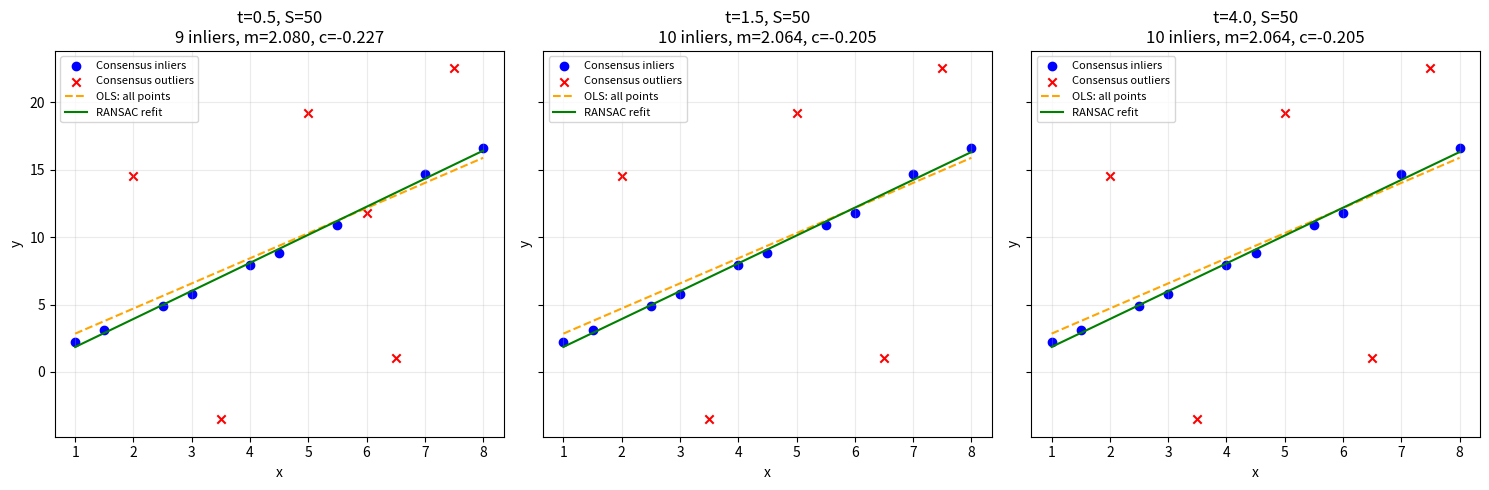
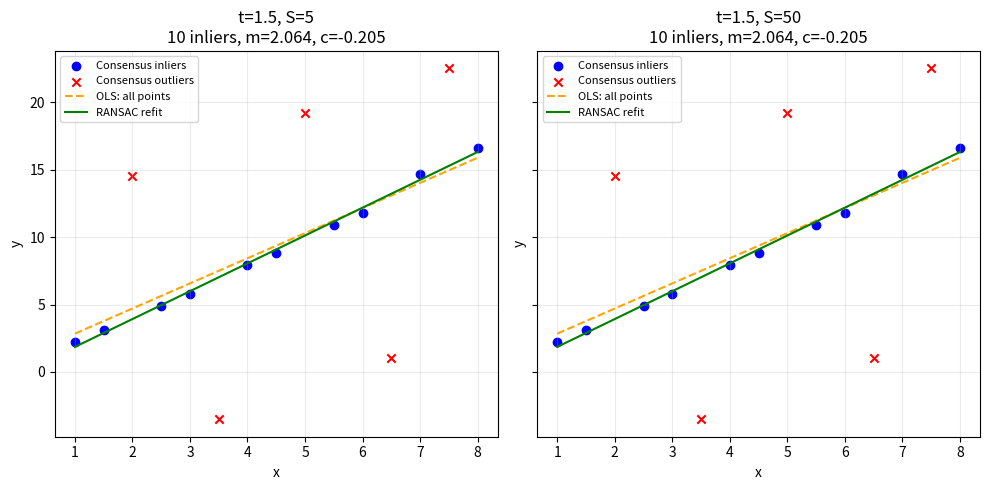

Write the Python code that produced these figures, in order.
import numpy as np
import random
import matplotlib.pyplot as plt

x = np.array([
    1.0, 1.5, 2.0, 2.5, 3.0,
    3.5, 4.0, 4.5, 5.0, 5.5,
    6.0, 6.5, 7.0, 7.5, 8.0
])

y = np.array([
    2.20, 3.10, 14.50, 4.90, 5.80,
    -3.50, 7.90, 8.80, 19.20, 10.90,
    11.80, 1.00, 14.70, 22.50, 16.60
])


def ransac(t, rng):
    rand_num, rand_num2 = rng.sample(range(len(x)), 2)

    m = (y[rand_num2] - y[rand_num]) / (x[rand_num2] - x[rand_num])
    b = y[rand_num] - m * x[rand_num]

    count = 0

    for n in range(len(x)):
        distance = abs(y[n] - (m * x[n] + b))

        if distance <= t:
            count += 1

    return [[m, b], count]


def fit_ransac(t, S, seed):
    rng = random.Random(seed)
    counts = []

    for n in range(S):
        counts.append(ransac(t, rng))

    largest_count = max(counts, key=lambda result: result[1])
    m, b = largest_count[0]

    inliers = []

    for n in range(len(x)):
        distance = abs(y[n] - (m * x[n] + b))
        inliers.append(distance <= t)

    inliers = np.array(inliers)

    inlier_x = x[inliers]
    inlier_y = y[inliers]

    X = np.column_stack([inlier_x, np.ones_like(inlier_x)])
    m_final, c_final = np.linalg.lstsq(X, inlier_y, rcond=None)[0]

    return m_final, c_final, inliers


def plot_result(ax, result, m_ols, c_ols, title):
    m, c, inliers = result
    line_x = np.linspace(x.min(), x.max(), 200)

    ax.scatter(
        x[inliers], y[inliers],
        color="blue", label="Consensus inliers"
    )

    ax.scatter(
        x[~inliers], y[~inliers],
        color="red", marker="x", label="Consensus outliers"
    )

    ax.plot(
        line_x, m_ols * line_x + c_ols,
        "--", color="orange", label="OLS: all points"
    )

    ax.plot(
        line_x, m * line_x + c,
        color="green", label="RANSAC refit"
    )

    ax.set_title(
        title + f"\n{inliers.sum()} inliers, m={m:.3f}, c={c:.3f}"
    )
    ax.set_xlabel("x")
    ax.set_ylabel("y")
    ax.grid(alpha=0.25)
    ax.legend(fontsize=8)


def main():
    # OLS fitted to every point
    X = np.column_stack([x, np.ones_like(x)])
    m_ols, c_ols = np.linalg.lstsq(X, y, rcond=None)[0]

    print(f"OLS: m={m_ols:.6f}, c={c_ols:.6f}")

    # Threshold comparison: same iterations and sampled pairs
    print("\nThreshold comparison: S=50")

    fig, axes = plt.subplots(1, 3, figsize=(15, 5), sharey=True)

    for ax, t in zip(axes, [0.5, 1.5, 4.0]):
        result = fit_ransac(t, 50, seed=0)
        m, c, inliers = result

        print(
            f"t={t}: inliers={inliers.sum()}, "
            f"m={m:.6f}, c={c:.6f}"
        )

        plot_result(ax, result, m_ols, c_ols, f"t={t}, S=50")

    fig.tight_layout()

    # Iteration comparison: same threshold and random seed
    fig, axes = plt.subplots(1, 2, figsize=(10, 5), sharey=True)

    for ax, S in zip(axes, [5, 50]):
        result = fit_ransac(1.5, S, seed=0)
        plot_result(ax, result, m_ols, c_ols, f"t=1.5, S={S}")

    fig.tight_layout()

    # Repeat runs because one run cannot establish stability
    print("\nStability over 100 runs: t=1.5")

    for S in [5, 50]:
        slopes = []
        intercepts = []
        inlier_counts = []

        for seed in range(100):
            m, c, inliers = fit_ransac(1.5, S, seed)

            slopes.append(m)
            intercepts.append(c)
            inlier_counts.append(int(inliers.sum()))

        print(f"\nS={S}")
        print(f"Average inliers: {np.mean(inlier_counts):.2f}")
        print(f"Minimum inliers: {min(inlier_counts)}")
        print(f"Maximum inliers: {max(inlier_counts)}")
        print(f"Slope standard deviation: {np.std(slopes):.6f}")
        print(f"Intercept standard deviation: {np.std(intercepts):.6f}")

    plt.show()


if __name__ == "__main__":
    main()
